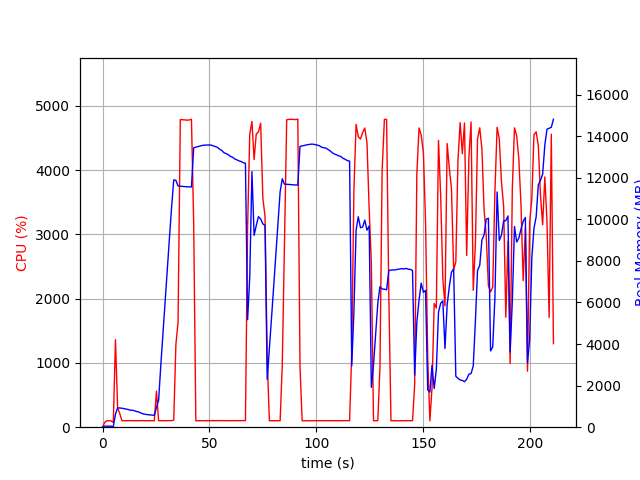

Values plotted in this chart, from the file beside it:
elapsed_time, nproc, cpu, mem_real, mem_virtual
3.4332275390625e-05, 1, 0.0, 5.105, 2791
1.006, 1, 73.5, 48.87, 645.6
2.014, 1, 100.3, 48.87, 645.6
3.021, 1, 100.3, 48.87, 645.6
4.027, 1, 99.4, 48.87, 645.6
5.033, 1, 72.6, 27.01, 133.6
6.041, 1, 1361, 622.5, 4654
7.049, 1, 300.6, 931.9, 4974
8.056, 1, 211.5, 922.9, 4974
9.064, 1, 101.2, 913.2, 4974
10.07, 1, 100.3, 889.9, 4974
11.08, 1, 101.3, 870.3, 4974
12.09, 1, 101.0, 848.7, 4974
13.1, 1, 102.1, 812.4, 4974
14.11, 1, 102.0, 816, 4974
15.12, 1, 100.1, 783.4, 4974
16.13, 1, 101.1, 750.1, 4974
17.13, 1, 101.1, 724.9, 4974
18.14, 1, 102.1, 674.5, 4974
19.15, 1, 101.1, 634.5, 4974
20.16, 1, 101.0, 615.6, 4974
21.17, 1, 101.1, 601.5, 4974
22.18, 1, 100.1, 592.5, 4974
23.19, 1, 100.0, 583.5, 4974
24.2, 1, 100.1, 573.1, 4974
25.21, 1, 560.6, 953.2, 7040
26.22, 1, 101.0, 1295, 7040
27.23, 1, 101.1, 2960, 36474
28.24, 1, 101.0, 4504, 36474
29.25, 1, 101.9, 6048, 36474
30.26, 1, 101.0, 7569, 36474
31.27, 1, 101.0, 9085, 36474
32.28, 1, 101.9, 10573, 36474
33.29, 1, 111.0, 11893, 36474
34.3, 1, 1288, 11874, 36474
35.3, 1, 1634, 11602, 36474
36.35, 1, 4784, 11591, 36474
37.4, 1, 4782, 11578, 36474
38.45, 1, 4779, 11572, 36474
39.49, 1, 4774, 11562, 36474
40.53, 1, 4778, 11562, 36474
41.57, 1, 4788, 11553, 36474
42.61, 1, 3184, 13441, 38147
43.61, 1, 99.2, 13471, 38147
44.62, 1, 101.2, 13496, 38147
45.63, 1, 100.3, 13521, 38147
46.64, 1, 100.3, 13551, 38147
47.64, 1, 100.3, 13565, 38147
48.65, 1, 100.3, 13568, 38147
49.66, 1, 102.2, 13575, 38147
50.66, 1, 100.3, 13569, 38147
51.67, 1, 103.2, 13536, 38147
52.68, 1, 101.3, 13500, 38147
53.69, 1, 101.2, 13462, 38147
54.7, 1, 103.0, 13374, 38147
55.71, 1, 101.0, 13316, 38147
56.72, 1, 103.1, 13206, 38147
57.73, 1, 101.1, 13161, 38147
58.73, 1, 101.1, 13107, 38147
59.74, 1, 101.0, 13029, 38147
... 149 more rows
